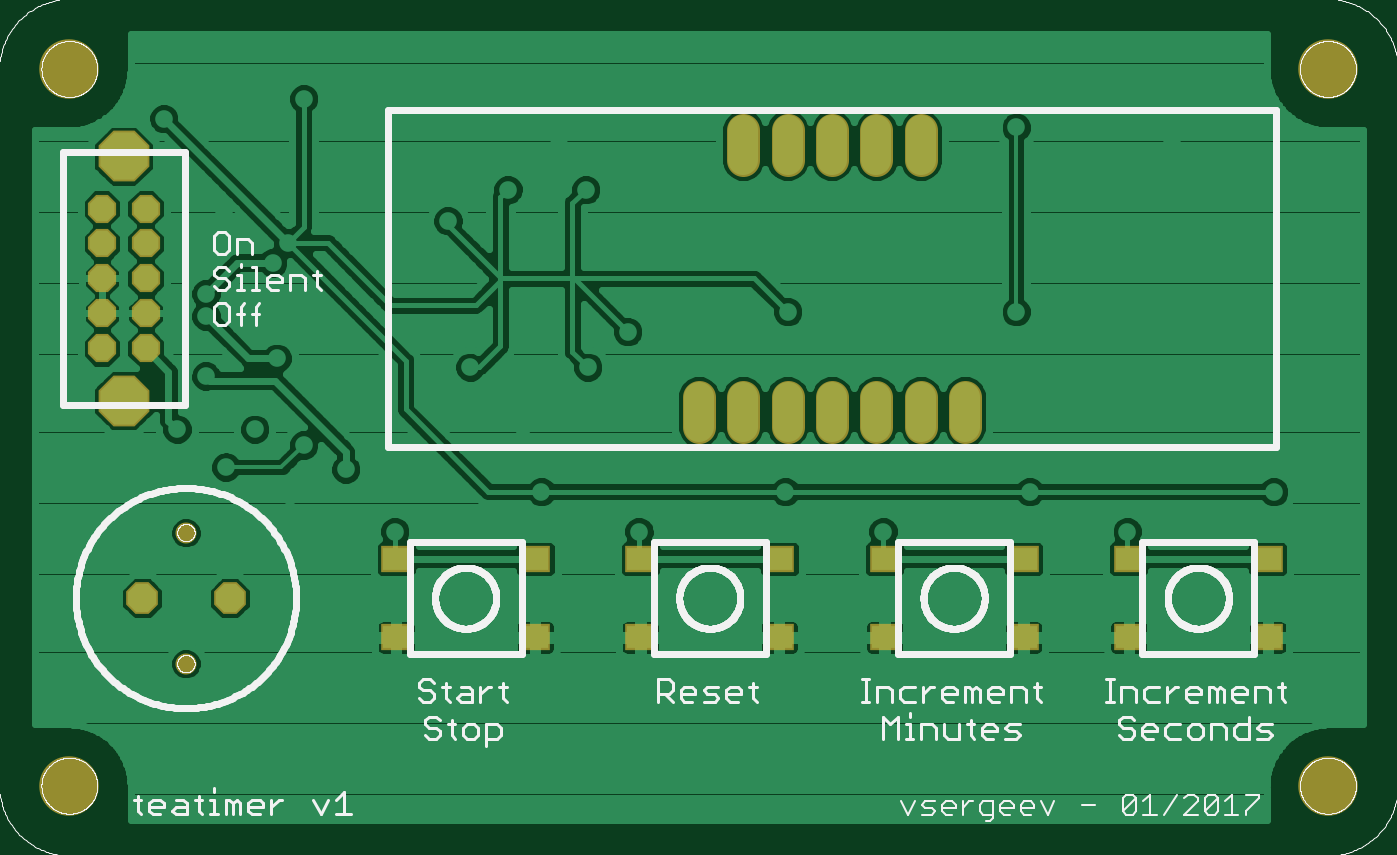
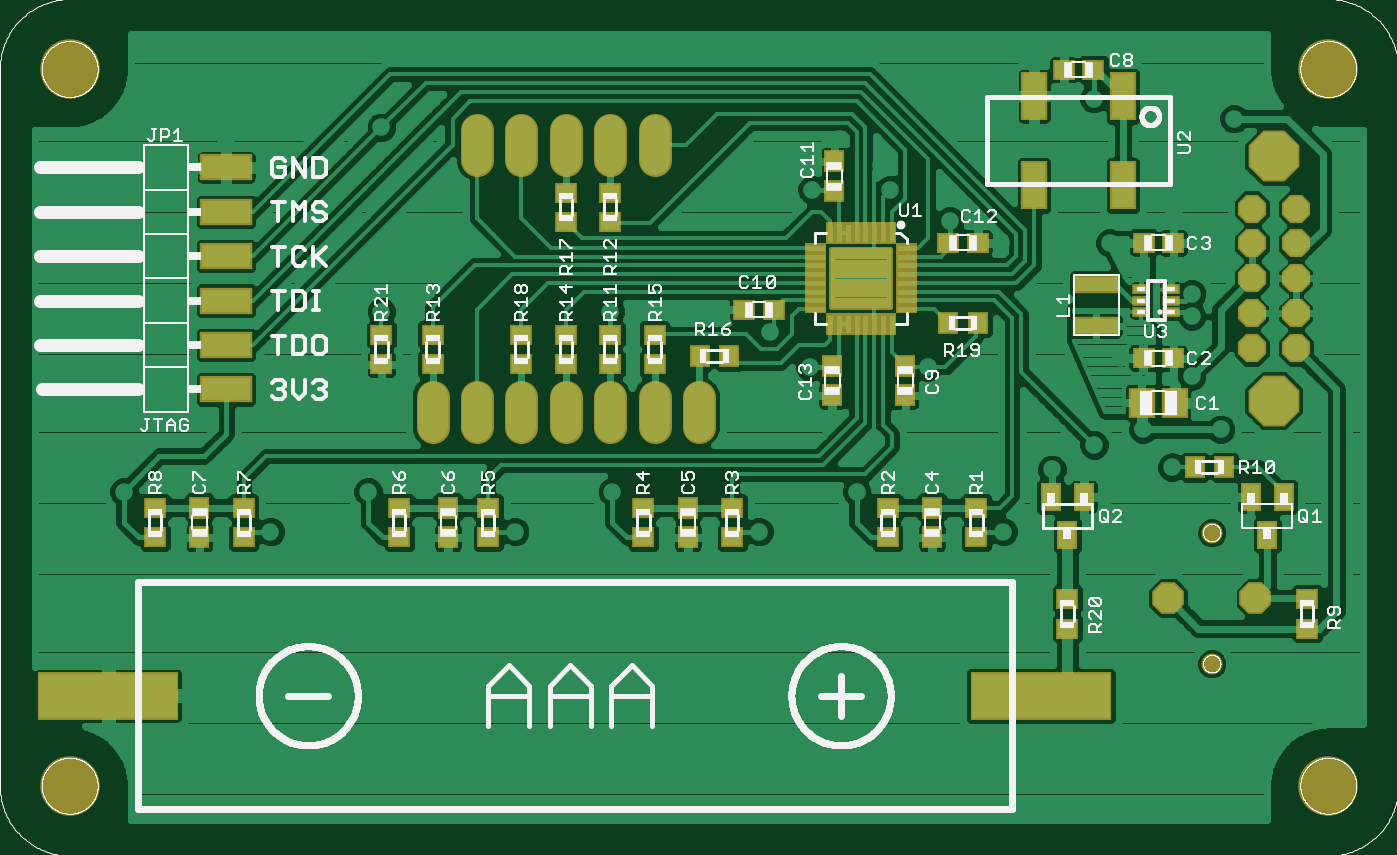
Circuit board: 7 layer files. Board 75.9 x 45.0 mm.
- top_copper: teatimer.cmp (63295 bytes)
- drill: teatimer.drd (1183 bytes)
- top_silk: teatimer.plc (73519 bytes)
- bottom_silk: teatimer.pls (75188 bytes)
- bottom_copper: teatimer.sol (105276 bytes)
- top_mask: teatimer.stc (1530 bytes)
- bottom_mask: teatimer.sts (17553 bytes)

=== top_copper: teatimer.cmp (63295 bytes, source omitted) ===
=== drill: teatimer.drd ===
%
M48
M72
T01C0.01969
T02C0.03150
T03C0.03937
T04C0.04331
T05C0.07087
T06C0.12598
%
T01
X143181Y107156
X132181Y121156
X122681Y126656
X111681Y130156
X105181Y121656
X94181Y130156
X100681Y142156
X116681Y146156
X100681Y155656
X100681Y160656
X115681Y167656
X119181Y172156
X104681Y178656
X91181Y200156
X122681Y204656
X155181Y177156
X143681Y172156
X168681Y184156
X170681Y189656
X180181Y195656
X186181Y184156
X206681Y157156
X195681Y152156
X186681Y144156
X181681Y132656
X172181Y128156
X165181Y132656
X160181Y144156
X176181Y116156
X198181Y107156
X231181Y116156
X253181Y107156
X286181Y116156
X308181Y107156
X341181Y116156
X283181Y139656
X283181Y156656
X231681Y156656
X283181Y198156
X318181Y194656
X119681Y115156
T02
X87102Y148408
X77260Y148408
X77260Y156282
X87102Y156282
X87102Y164156
X77260Y164156
X77260Y172030
X87102Y172030
X87102Y179904
X77260Y179904
T03
X96181Y106920
X86339Y92156
X96181Y77392
X106024Y92156
T04
X211681Y134156
X221681Y134156
X231681Y134156
X241681Y134156
X251681Y134156
X261681Y134156
X271681Y134156
X261681Y194156
X251681Y194156
X241681Y194156
X231681Y194156
X221681Y194156
T05
X82181Y191715
X82181Y136597
T06
X69929Y49904
X69929Y211322
X353394Y211322
X353394Y49904
M30

=== top_silk: teatimer.plc (73519 bytes, source omitted) ===
=== bottom_silk: teatimer.pls (75188 bytes, source omitted) ===
=== bottom_copper: teatimer.sol (105276 bytes, source omitted) ===
=== top_mask: teatimer.stc ===
G75*
%MOIN*%
%OFA0B0*%
%FSLAX25Y25*%
%IPPOS*%
%LPD*%
%AMOC8*
5,1,8,0,0,1.08239X$1,22.5*
%
%ADD10C,0.07531*%
%ADD11C,0.13398*%
%ADD12OC8,0.07137*%
%ADD13C,0.04737*%
%ADD14R,0.06902X0.05918*%
%ADD15OC8,0.11430*%
%ADD16OC8,0.06350*%
D10*
X0211681Y0130791D02*
X0211681Y0137522D01*
X0221681Y0137522D02*
X0221681Y0130791D01*
X0231681Y0130791D02*
X0231681Y0137522D01*
X0241681Y0137522D02*
X0241681Y0130791D01*
X0251681Y0130791D02*
X0251681Y0137522D01*
X0261681Y0137522D02*
X0261681Y0130791D01*
X0271681Y0130791D02*
X0271681Y0137522D01*
X0261681Y0190791D02*
X0261681Y0197522D01*
X0251681Y0197522D02*
X0251681Y0190791D01*
X0241681Y0190791D02*
X0241681Y0197522D01*
X0231681Y0197522D02*
X0231681Y0190791D01*
X0221681Y0190791D02*
X0221681Y0197522D01*
D11*
X0069929Y0049904D03*
X0069929Y0211322D03*
X0353394Y0211322D03*
X0353394Y0049904D03*
D12*
X0106024Y0092156D03*
X0086339Y0092156D03*
D13*
X0096181Y0077392D03*
X0096181Y0106920D03*
D14*
X0143531Y0101014D03*
X0143531Y0083298D03*
X0174831Y0083298D03*
X0198531Y0083298D03*
X0198531Y0101014D03*
X0174831Y0101014D03*
X0229831Y0101014D03*
X0253531Y0101014D03*
X0253531Y0083298D03*
X0229831Y0083298D03*
X0284831Y0083298D03*
X0308531Y0083298D03*
X0308531Y0101014D03*
X0284831Y0101014D03*
X0339831Y0101014D03*
X0339831Y0083298D03*
D15*
X0082181Y0136597D03*
X0082181Y0191715D03*
D16*
X0077260Y0179904D03*
X0087102Y0179904D03*
X0087102Y0172030D03*
X0077260Y0172030D03*
X0077260Y0164156D03*
X0087102Y0164156D03*
X0087102Y0156282D03*
X0077260Y0156282D03*
X0077260Y0148408D03*
X0087102Y0148408D03*
M02*

=== bottom_mask: teatimer.sts (17553 bytes, source omitted) ===
